Photos from the image-classification dataset "processed_data" in the GitHub repository syedowaisi/elpv-pred. Its 4 classes are: functional, mild, moderate, severe.

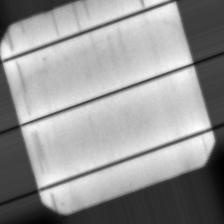
Label: mild

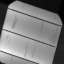
Label: mild

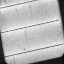
Label: severe

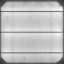
Label: functional

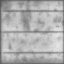
Label: moderate

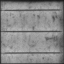
Label: moderate
